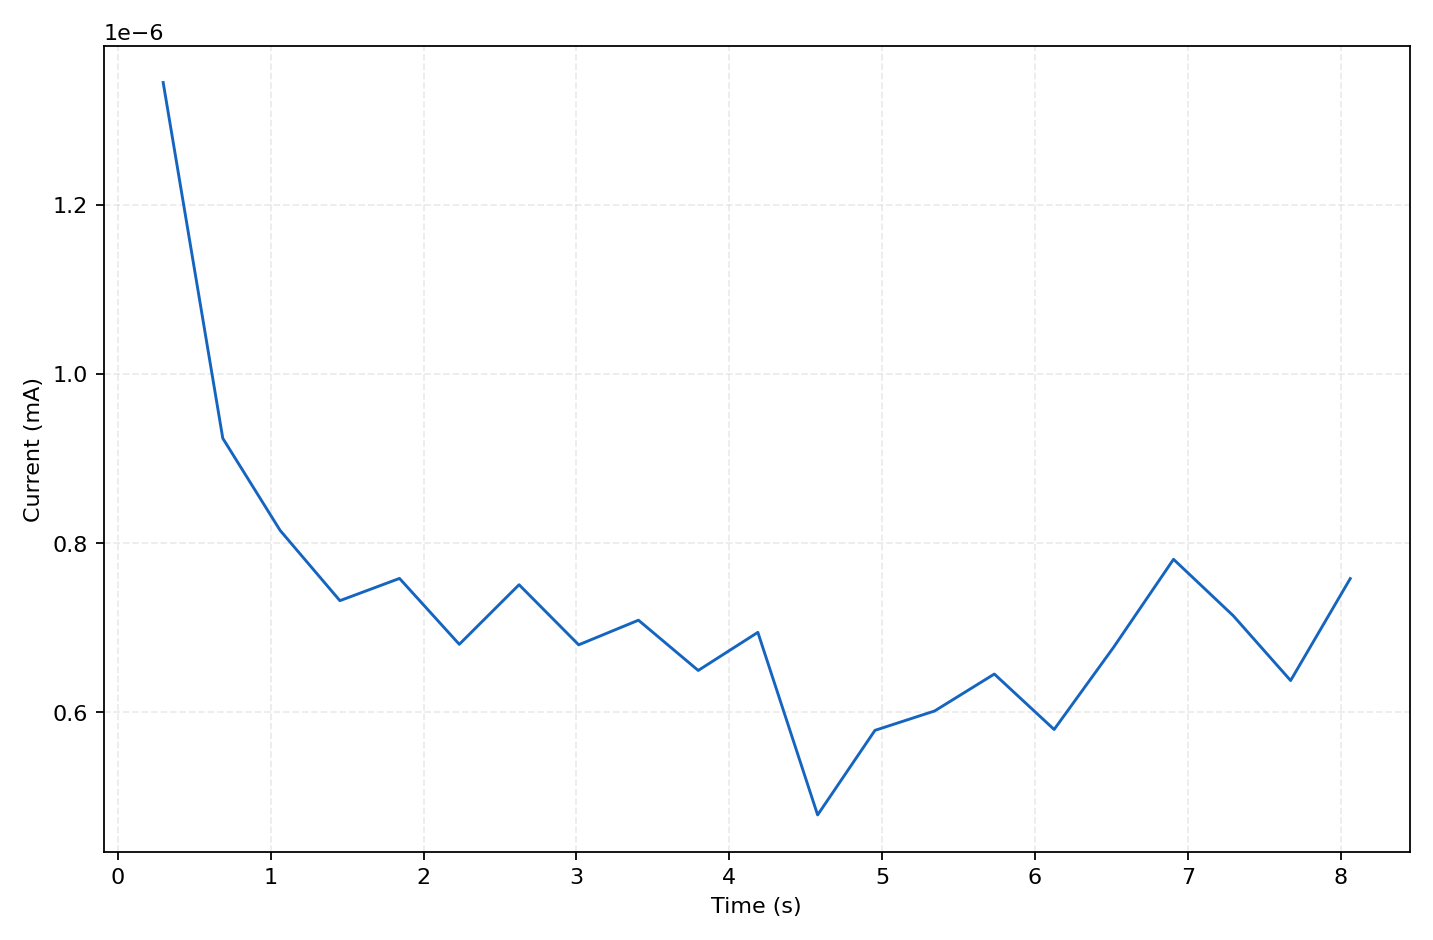

The file beside this chart, header and first rows:
sample_index, elapsed_s, wall_time, current_A, current_mA, phase, status, error
0, 0.297, 2026-10-17T21:59:54.483+08:00, 1.344252e-09, 1.344252e-06, air_baseline, ok, 
1, 0.687, 2026-10-17T21:59:54.873+08:00, 9.235707e-10, 9.235707e-07, air_baseline, ok, 
2, 1.062, 2026-10-17T21:59:55.259+08:00, 8.147254e-10, 8.147254e-07, air_baseline, ok, 
3, 1.453, 2026-10-17T21:59:55.645+08:00, 7.316536e-10, 7.316536e-07, air_baseline, ok, 
4, 1.843, 2026-10-17T21:59:56.036+08:00, 7.579454e-10, 7.579454e-07, air_baseline, ok, 
5, 2.234, 2026-10-17T21:59:56.426+08:00, 6.800578e-10, 6.800578e-07, air_baseline, ok, 
6, 2.625, 2026-10-17T21:59:56.815+08:00, 7.505012e-10, 7.505012e-07, air_baseline, ok, 
7, 3.015, 2026-10-17T21:59:57.204+08:00, 6.794456e-10, 6.794456e-07, air_baseline, ok, 
8, 3.406, 2026-10-17T21:59:57.595+08:00, 7.085647e-10, 7.085647e-07, air_baseline, ok, 
9, 3.797, 2026-10-17T21:59:57.982+08:00, 6.491472e-10, 6.491472e-07, air_baseline, ok, 
10, 4.187, 2026-10-17T21:59:58.374+08:00, 6.941937e-10, 6.941937e-07, liquid_search, ok, 
11, 4.578, 2026-10-17T21:59:58.763+08:00, 4.783399e-10, 4.783399e-07, liquid_search, ok, 
12, 4.953, 2026-10-17T21:59:59.149+08:00, 5.783271e-10, 5.783271e-07, liquid_search, ok, 
13, 5.343, 2026-10-17T21:59:59.536+08:00, 6.012263e-10, 6.012263e-07, liquid_search, ok, 
14, 5.734, 2026-10-17T21:59:59.927+08:00, 6.449061e-10, 6.449061e-07, liquid_search, ok, 
15, 6.125, 2026-10-17T22:00:00.315+08:00, 5.793632e-10, 5.793632e-07, liquid_search, ok, 
16, 6.515, 2026-10-17T22:00:00.703+08:00, 6.768066e-10, 6.768066e-07, liquid_search, ok, 
17, 6.906, 2026-10-17T22:00:01.093+08:00, 7.805637e-10, 7.805637e-07, liquid_search, ok, 
18, 7.297, 2026-10-17T22:00:01.480+08:00, 7.137955e-10, 7.137955e-07, liquid_search, ok, 
19, 7.672, 2026-10-17T22:00:01.867+08:00, 6.372262e-10, 6.372262e-07, liquid_search, ok, 
20, 8.062, 2026-10-17T22:00:02.257+08:00, 7.577576e-10, 7.577576e-07, liquid_search, ok, 
